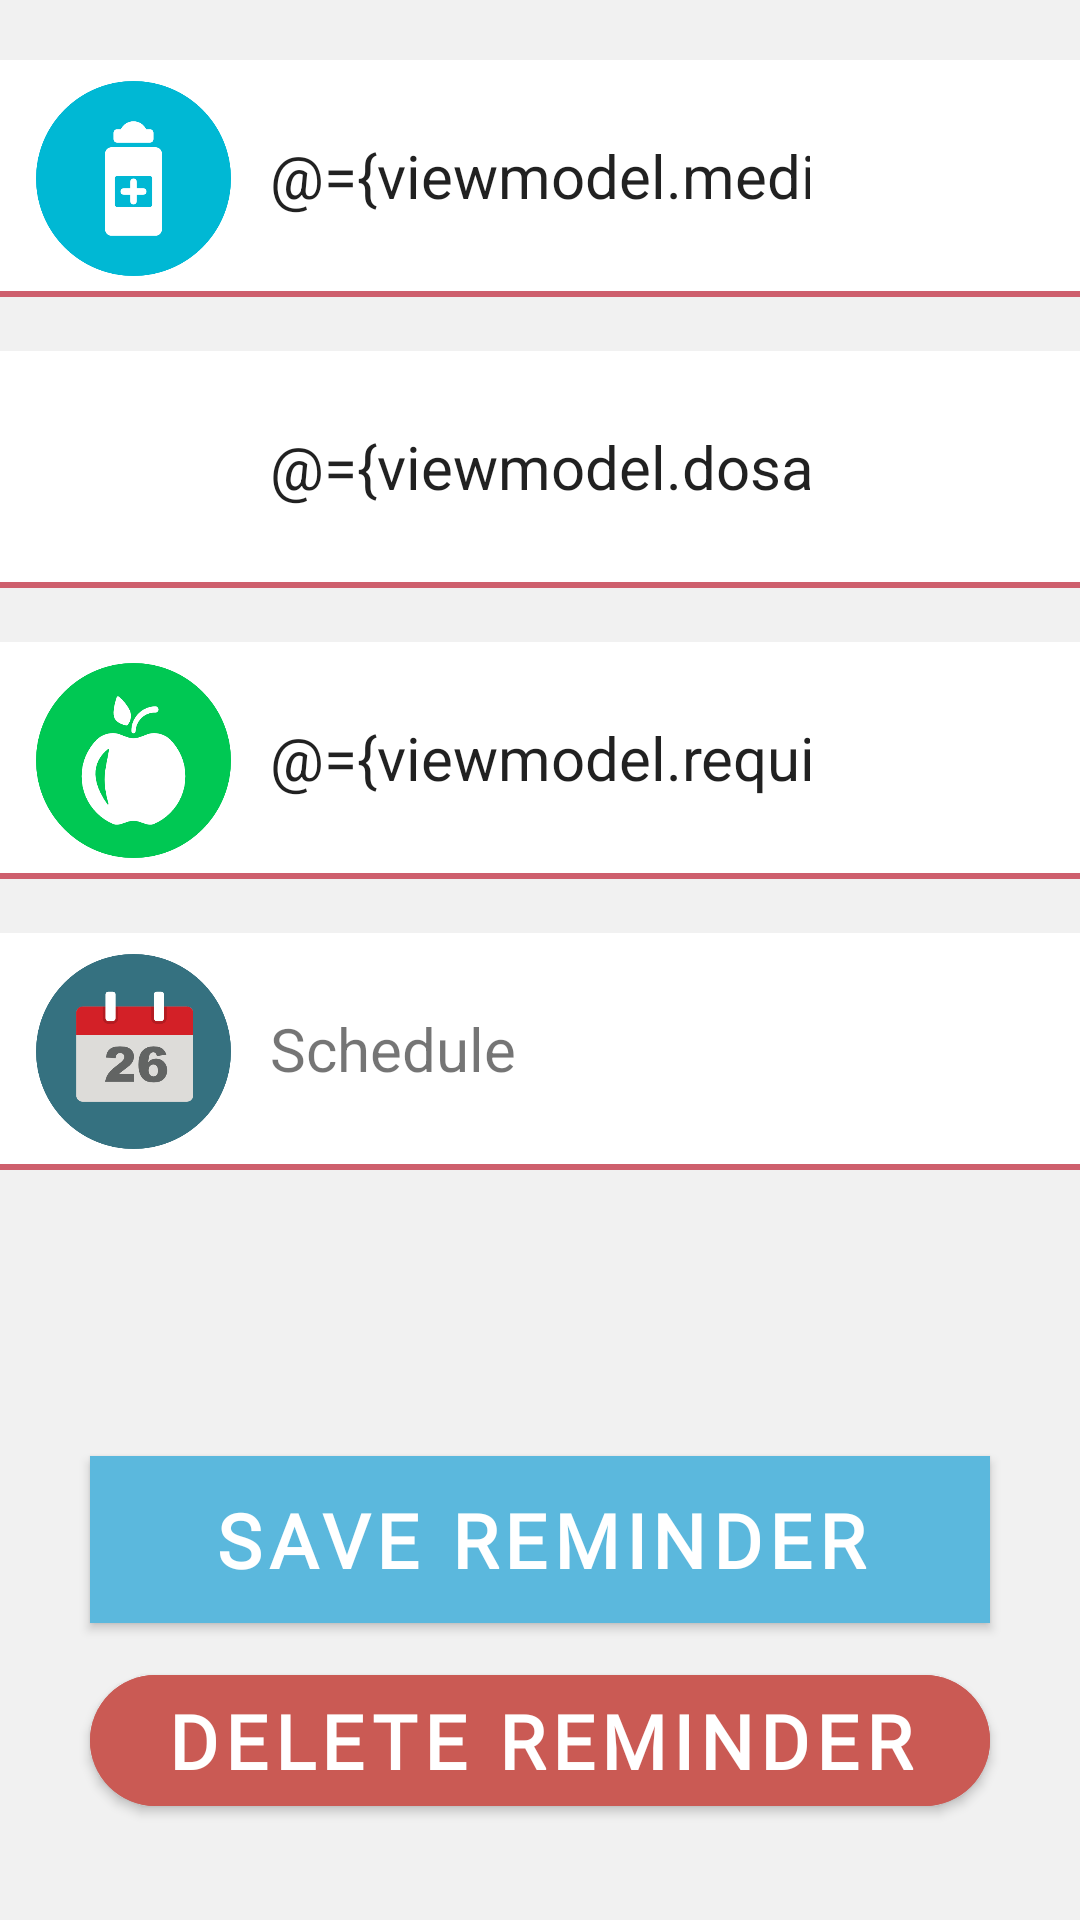

Android layout source for this screen:
<!-- AndroidManifest.xml: application theme AppTheme -->
<!-- res/layout/edit_fragment.xml -->
<?xml version="1.0" encoding="utf-8"?>
<layout xmlns:android="http://schemas.android.com/apk/res/android" xmlns:app="http://schemas.android.com/apk/res-auto"
        xmlns:tools="http://schemas.android.com/tools">
    <data>
        <variable
                name="viewmodel"
                type="com.macrosoft.reminder.viewmodel.ViewMedicineViewModel"/>
    </data>
    <RelativeLayout
            android:layout_width="match_parent"
            android:layout_height="match_parent"
            android:background="@color/gray">

        <EditText
                android:id="@+id/medicineNameInput"
                android:hint="@string/med_name"
                android:layout_width="match_parent"
                android:layout_height="wrap_content"
                android:inputType="text"
                android:background="#ffffff"
                tools:ignore="Autofill"
                android:paddingStart="90dp"
                android:paddingEnd="90dp"
                android:text="@={viewmodel.medicineNameInputContent}"
                android:paddingTop="25dp"
                android:paddingBottom="25dp"
                android:textSize="20sp"
                android:layout_marginTop="20dp"
                android:layout_alignParentTop="true"/>

        <TextView
                android:layout_width="match_parent"
                android:layout_height="2dp"
                android:layout_below="@+id/medicineNameInput"
                android:background="@color/pink"
        />

        <EditText
                android:id="@+id/dosageInput"
                android:hint="@string/dosage"
                android:layout_width="match_parent"
                android:layout_height="wrap_content"
                android:background="#ffffff"
                android:paddingStart="90dp"
                tools:ignore="Autofill"
                android:paddingEnd="90dp"
                android:text="@={viewmodel.dosageInputContent}"
                android:paddingTop="25dp"
                android:inputType="text"
                android:paddingBottom="25dp"
                android:textSize="20sp"
                android:layout_alignParentStart="true"
                android:layout_marginTop="20dp"
                android:layout_below="@id/medicineNameInput"/>

        <TextView
                android:layout_below="@id/dosageInput"
                android:layout_width="match_parent"
                android:layout_height="2dp"
                android:background="@color/pink"/>

        <EditText
                android:id="@+id/requirementsInput"
                android:hint="@string/req_info_field"
                android:layout_width="match_parent"
                android:layout_height="wrap_content"
                tools:ignore="Autofill"
                android:background="#ffffff"
                android:text="@={viewmodel.requirementsInputContent}"
                android:paddingStart="90dp"
                android:inputType="text"
                android:paddingEnd="90dp"
                android:paddingTop="25dp"
                android:paddingBottom="25dp"
                android:textSize="20sp"
                android:layout_alignParentStart="true"
                android:layout_marginTop="20dp"
                android:layout_below="@id/dosageInput"/>

        <TextView
                android:layout_below="@id/requirementsInput"
                android:layout_width="match_parent"
                android:layout_height="2dp"
                android:background="@color/pink"/>

        <TextView
                android:text="@string/schedule"
                android:id="@+id/goToSchedule_fragment"
                android:layout_width="match_parent"
                android:layout_height="wrap_content"
                android:background="#ffffff"
                android:onClick="@{() -> viewmodel.onScheduleClick()}"
                android:paddingStart="90dp"
                android:paddingTop="25dp"
                android:paddingEnd="90dp"
                android:paddingBottom="25dp"
                android:textSize="20sp"
                android:layout_marginTop="20dp"
                android:layout_below="@+id/requirementsInput"
        />

        <TextView
                android:layout_below="@id/goToSchedule_fragment"
                android:layout_width="match_parent"
                android:layout_height="2dp"
                android:background="@color/pink"/>

        <ImageView
                android:layout_width="65dp"
                android:layout_height="65dp"
                android:layout_marginTop="27dp"
                app:srcCompat="@drawable/medicine"
                android:layout_alignParentStart="true"
                android:layout_marginStart="12dp"
                android:layout_alignParentTop="true"
                android:contentDescription="@string/decorative_image_medicine_box_and_pill"/>

        <ImageView
                android:layout_width="65dp"
                android:layout_height="65dp"
                android:layout_marginTop="27dp"
                android:layout_below="@+id/medicineNameInput"
                app:srcCompat="@drawable/dosage"
                android:layout_alignParentStart="true"
                android:layout_marginStart="12dp"
                android:contentDescription="@string/decorative_image_medicine_doser"/>

        <ImageView
                android:layout_width="65dp"
                android:layout_height="65dp"
                android:layout_marginTop="27dp"
                app:srcCompat="@drawable/food"
                android:layout_alignParentStart="true"
                android:layout_marginStart="12dp"
                android:layout_below="@id/dosageInput"
                android:contentDescription="@string/a_box_of_vegetables"/>

        <ImageView
                android:layout_width="65dp"
                android:layout_height="65dp"
                android:layout_marginTop="27dp"
                app:srcCompat="@drawable/calendar"
                android:layout_alignParentStart="true"
                android:layout_marginStart="12dp"
                android:layout_below="@id/requirementsInput"
                android:contentDescription="@string/calendar_image"/>

        <com.google.android.material.button.MaterialButton
                android:text="@string/save_med"
                android:layout_width="300dp"
                android:layout_height="wrap_content"
                android:id="@+id/addMedButton"
                android:background="@color/blue"
                android:fontFamily="@font/moonchild"
                android:onClick="@{() -> viewmodel.onSaveMedClick()}"
                android:textStyle="bold"
                android:textColor="@color/white"
                android:layout_alignParentBottom="true"
                android:layout_marginBottom="99dp"
                android:layout_centerInParent="true"
                app:cornerRadius="50dp"
                android:padding="5dp"
                android:textSize="25sp"
        />

        <com.google.android.material.button.MaterialButton
                android:text="@string/delete_med"
                android:layout_width="300dp"
                android:layout_height="wrap_content"
                android:id="@+id/deleteMedButton"
                android:onClick="@{() -> viewmodel.onDeleteMedClick()}"
                android:backgroundTint="@color/red"
                android:fontFamily="@font/moonchild"
                android:textStyle="bold"
                android:textColor="@color/white"
                android:layout_centerInParent="true"
                android:layout_alignParentBottom="true"
                android:layout_marginBottom="32dp"
                app:cornerRadius="50dp"
                android:padding="5dp"
                android:textSize="25sp"/>

    </RelativeLayout>
</layout>
<!-- resources referenced by this layout -->
<resources>
  <color name="blue">#5BB8DD</color>
  <color name="gray">#f1f1f1</color>
  <color name="pink">#CE5F6D</color>
  <color name="red">#CA5A54</color>
  <color name="white">#ffffff</color>
  <!-- drawable calendar: png bitmap (drawable, 14524 bytes) -->
  <!-- drawable food: png bitmap (drawable, 16619 bytes) -->
  <!-- drawable medicine: png bitmap (drawable, 11003 bytes) -->
  <string name="a_box_of_vegetables">A box of vegetables</string>
  <string name="calendar_image">Calendar image</string>
  <string name="decorative_image_medicine_box_and_pill">Medicine box and pill</string>
  <string name="decorative_image_medicine_doser">Medicine doser</string>
  <string name="delete_med">Delete Reminder</string>
  <string name="dosage">Add dosage</string>
  <string name="med_name">Medicine name</string>
  <string name="req_info_field">Add requirements</string>
  <string name="save_med">Save Reminder</string>
  <string name="schedule">Schedule</string>
  <style name="AppTheme" parent="Theme.MaterialComponents.Light.NoActionBar">
          
          <item name="colorPrimary">@color/colorPrimary</item>
          <item name="colorPrimaryDark">@color/colorPrimaryDark</item>
          <item name="colorAccent">@color/colorAccent</item>
  
      </style>
  <color name="colorPrimary">#5BB8DD</color>
  <color name="colorPrimaryDark">#303030</color>
  <color name="colorAccent">#D81B60</color>
</resources>
